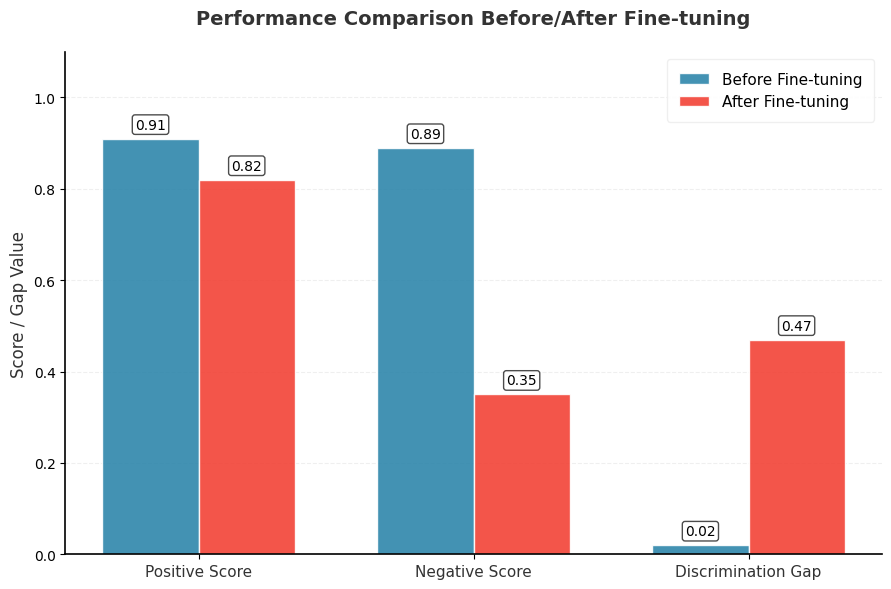

This figure's Python source:
import matplotlib.pyplot as plt
import numpy as np

# ---------------------- 全局专业配置 ----------------------
plt.rcParams['font.sans-serif'] = ['Arial', 'SimHei']  # 兼容中英文（论文优先Arial）
plt.rcParams['axes.unicode_minus'] = False  # 解决负号显示
plt.rcParams['figure.dpi'] = 300
plt.rcParams['savefig.dpi'] = 300
plt.rcParams['axes.linewidth'] = 1.2  # 坐标轴线条宽度
plt.rcParams['grid.alpha'] = 0.3  # 网格透明度
plt.rcParams['font.weight'] = 'normal'

# ---------------------- 数据整理 ----------------------
# 指标名称（对应表格列）
metrics = ["Positive Score", "Negative Score", "Discrimination Gap"]
# 微调前/后数据
before_fine = [0.91, 0.89, 0.02]
after_fine = [0.82, 0.35, 0.47]

# ---------------------- 绘图配置 ----------------------
fig, ax = plt.subplots(figsize=(9, 6))  # 适中画布尺寸
x = np.arange(len(metrics))  # x轴指标位置
width = 0.35  # 柱状图宽度

# 专业配色（低饱和度+区分度高）
color_before = '#2E86AB'  # 微调前：深蓝
color_after = '#F24236'   # 微调后：深红橙

# ---------------------- 绘制分组柱状图 ----------------------
# 微调前柱状图（添加白色边框提升质感）
rects1 = ax.bar(x - width/2, before_fine, width,
                label='Before Fine-tuning', color=color_before,
                alpha=0.9, edgecolor='white', linewidth=1.0)
# 微调后柱状图
rects2 = ax.bar(x + width/2, after_fine, width,
                label='After Fine-tuning', color=color_after,
                alpha=0.9, edgecolor='white', linewidth=1.0)

# ---------------------- 添加数据标签 ----------------------
def add_labels(rects):
    for rect in rects:
        height = rect.get_height()
        ax.annotate(f'{height:.2f}',
                    xy=(rect.get_x() + rect.get_width()/2, height),
                    xytext=(0, 5),  # 向上偏移5点
                    textcoords='offset points',
                    ha='center', va='bottom',
                    fontsize=10, fontweight='medium',
                    bbox=dict(boxstyle='round,pad=0.2', facecolor='white', alpha=0.7))

add_labels(rects1)
add_labels(rects2)

# ---------------------- 图表美化 ----------------------
# 标题（加粗+适中字号）
ax.set_title('Performance Comparison Before/After Fine-tuning',
             fontsize=14, fontweight='bold', pad=20, color='#333333')
# x轴标签
ax.set_xticks(x)
ax.set_xticklabels(metrics, fontsize=11, color='#333333')
# y轴范围（预留余量，更舒展）
ax.set_ylim(0, 1.1)
ax.set_ylabel('Score / Gap Value', fontsize=12, color='#333333')

# 添加y轴网格（仅横向，提升可读性）
ax.grid(axis='y', linestyle='--', linewidth=0.8, color='#CCCCCC')
ax.set_axisbelow(True)  # 网格置于底层

# 隐藏顶部/右侧边框（学术图表常用）
ax.spines['top'].set_visible(False)
ax.spines['right'].set_visible(False)

# 图例（精致化）
legend = ax.legend(loc='upper right', fontsize=11, frameon=True,
                   framealpha=0.9, borderpad=0.8)
legend.get_frame().set_facecolor('white')
legend.get_frame().set_edgecolor('#EEEEEE')

# ---------------------- 保存+显示 ----------------------
plt.tight_layout()
plt.savefig('./fine_tuning_comparison.png',
            dpi=300, bbox_inches='tight', facecolor='white')
plt.show()
